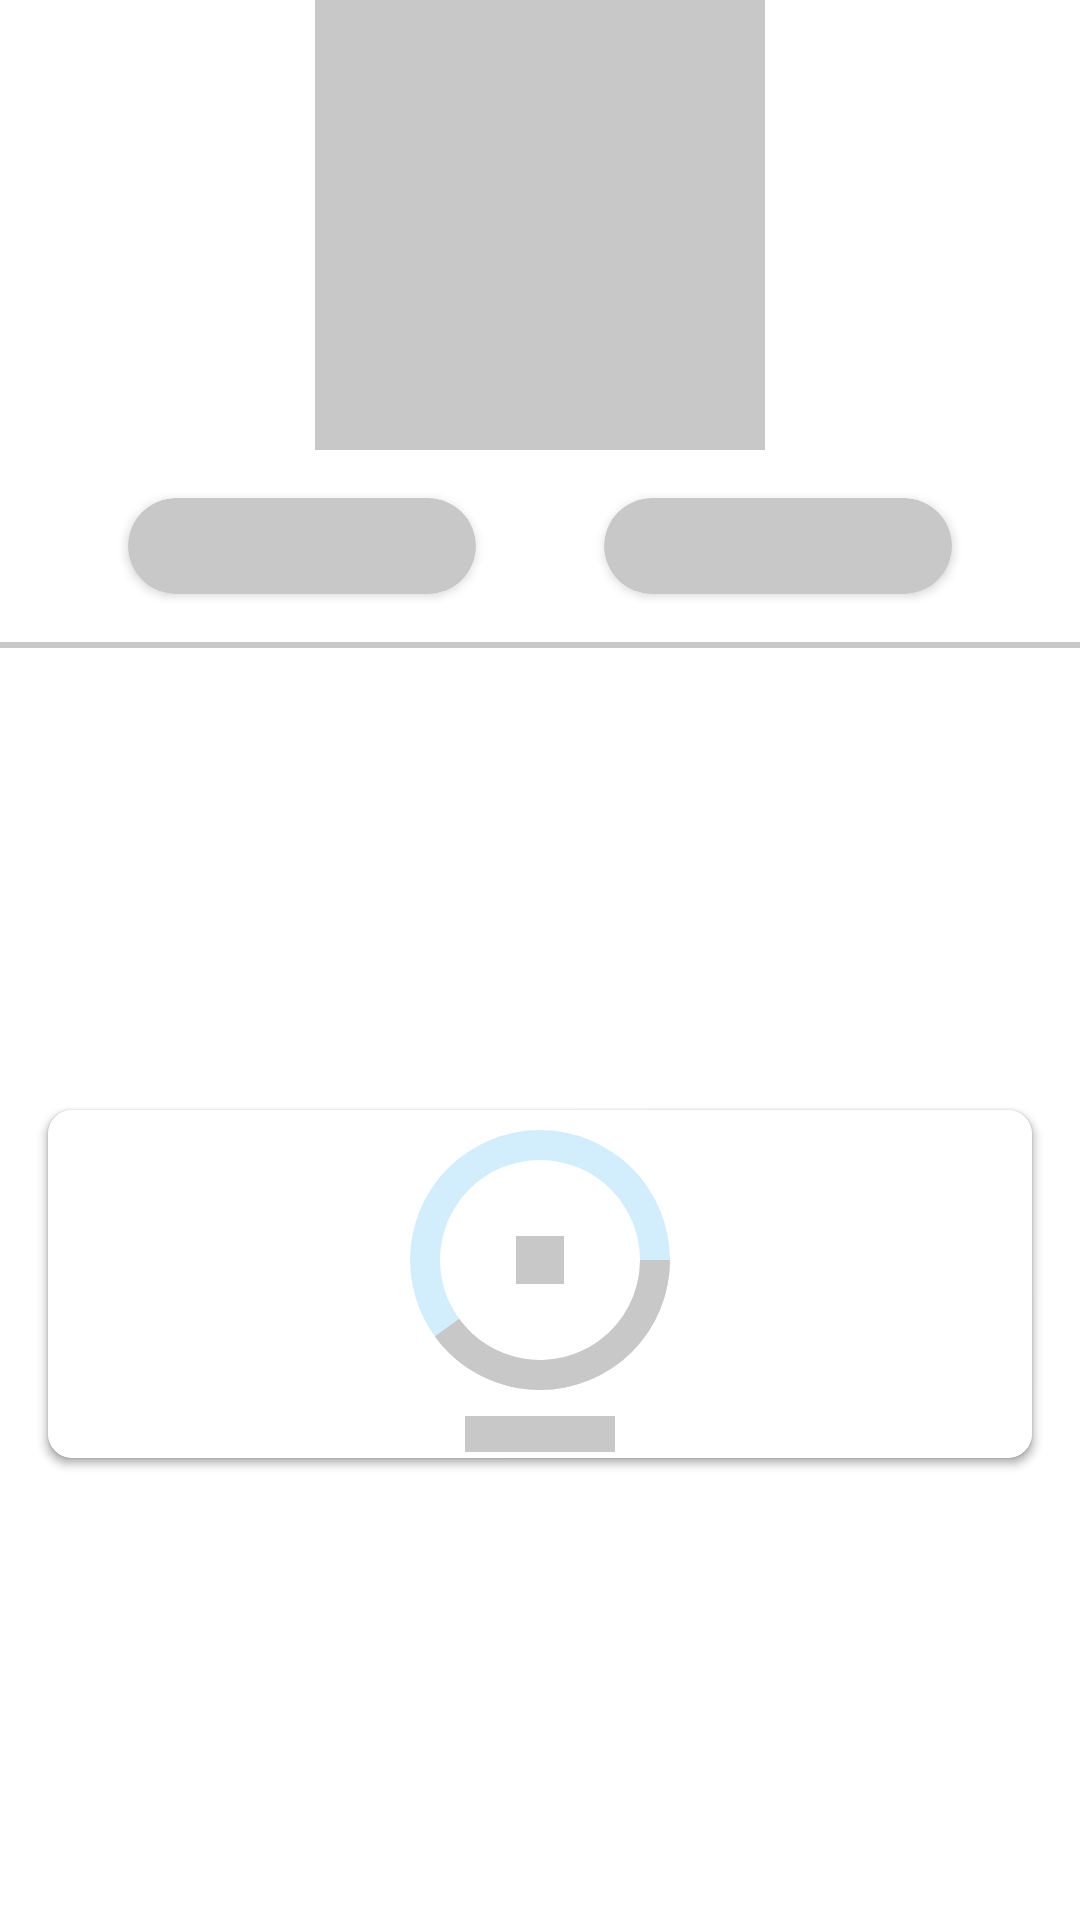

The Android layout XML behind this screen, and the referenced resources:
<!-- AndroidManifest.xml: application theme Theme.Accedex -->
<!-- res/layout/shimmer_activity_pokemon.xml -->
<?xml version="1.0" encoding="utf-8"?>
<androidx.constraintlayout.widget.ConstraintLayout xmlns:android="http://schemas.android.com/apk/res/android"
    xmlns:app="http://schemas.android.com/apk/res-auto"
    android:layout_width="wrap_content"
    android:layout_height="wrap_content">

    <View
        android:id="@+id/shimmerImage"
        android:layout_width="150dp"
        android:layout_height="150dp"
        android:background="@color/shimmer"
        app:layout_constraintEnd_toEndOf="parent"
        app:layout_constraintStart_toStartOf="parent"
        app:layout_constraintTop_toTopOf="parent" />

    
    <androidx.cardview.widget.CardView
        android:id="@+id/shimmerCvType1"
        style="@style/type"
        app:cardBackgroundColor="@color/shimmer"
        app:layout_constraintEnd_toStartOf="@+id/shimmerCvType2"
        app:layout_constraintStart_toStartOf="parent"
        app:layout_constraintTop_toBottomOf="@+id/shimmerImage" />

    <androidx.cardview.widget.CardView
        android:id="@+id/shimmerCvType2"
        style="@style/type"
        app:cardBackgroundColor="@color/shimmer"
        app:layout_constraintEnd_toEndOf="parent"
        app:layout_constraintStart_toEndOf="@+id/shimmerCvType1"
        app:layout_constraintTop_toBottomOf="@+id/shimmerImage" />

    <View
        android:id="@+id/lineDivider7"
        android:layout_width="match_parent"
        android:layout_height="2dp"
        android:layout_marginTop="16dp"
        android:background="@color/shimmer"
        app:layout_constraintEnd_toEndOf="parent"
        app:layout_constraintStart_toStartOf="parent"
        app:layout_constraintTop_toBottomOf="@+id/shimmerCvType1" />

    
    <androidx.cardview.widget.CardView
        android:id="@+id/cvStat1"
        android:layout_width="match_parent"
        android:layout_height="wrap_content"
        android:layout_margin="16dp"
        app:cardCornerRadius="8dp"
        app:layout_constraintBottom_toBottomOf="parent"
        app:layout_constraintEnd_toStartOf="@+id/cvStat2"
        app:layout_constraintStart_toStartOf="parent"
        app:layout_constraintTop_toBottomOf="@+id/lineDivider7">

        <androidx.constraintlayout.widget.ConstraintLayout
            android:layout_width="match_parent"
            android:layout_height="match_parent">

            <ProgressBar
                android:id="@+id/pbStat"
                android:layout_width="100dp"
                android:layout_height="100dp"
                android:indeterminateOnly="false"
                android:progress="40"
                android:progressDrawable="@drawable/shimmer_custom_progress"
                app:layout_constraintBottom_toTopOf="@+id/tvStatName"
                app:layout_constraintEnd_toEndOf="parent"
                app:layout_constraintStart_toStartOf="parent"
                app:layout_constraintTop_toTopOf="parent" />

            <TextView
                android:id="@+id/tvStatNumber"
                android:layout_width="16dp"
                android:layout_height="16dp"
                android:background="@color/shimmer"
                android:textStyle="bold"
                app:layout_constraintBottom_toBottomOf="@+id/pbStat"
                app:layout_constraintEnd_toEndOf="@+id/pbStat"
                app:layout_constraintStart_toStartOf="@+id/pbStat"
                app:layout_constraintTop_toTopOf="@+id/pbStat" />

            <TextView
                android:id="@+id/tvStatName"
                android:layout_width="50dp"
                android:layout_height="12dp"
                android:layout_marginVertical="2dp"
                android:background="@color/shimmer"
                android:textStyle="bold"
                app:layout_constraintBottom_toBottomOf="parent"
                app:layout_constraintEnd_toEndOf="parent"
                app:layout_constraintStart_toStartOf="parent"
                app:layout_constraintTop_toBottomOf="@+id/pbStat" />

        </androidx.constraintlayout.widget.ConstraintLayout>

    </androidx.cardview.widget.CardView>

    <androidx.cardview.widget.CardView
        android:id="@+id/cvStat2"
        android:layout_width="match_parent"
        android:layout_height="wrap_content"
        android:layout_margin="16dp"
        app:cardCornerRadius="8dp"
        app:layout_constraintBottom_toBottomOf="parent"
        app:layout_constraintEnd_toEndOf="parent"
        app:layout_constraintStart_toEndOf="@+id/cvStat1"
        app:layout_constraintTop_toBottomOf="@+id/lineDivider7">

        <androidx.constraintlayout.widget.ConstraintLayout
            android:layout_width="match_parent"
            android:layout_height="match_parent">

            <ProgressBar
                android:id="@+id/pbStat2"
                android:layout_width="100dp"
                android:layout_height="100dp"
                android:indeterminateOnly="false"
                android:progress="40"
                android:progressDrawable="@drawable/shimmer_custom_progress"
                app:layout_constraintBottom_toTopOf="@+id/tvStatName2"
                app:layout_constraintEnd_toEndOf="parent"
                app:layout_constraintStart_toStartOf="parent"
                app:layout_constraintTop_toTopOf="parent" />

            <TextView
                android:id="@+id/tvStatNumber2"
                android:layout_width="16dp"
                android:layout_height="16dp"
                android:background="@color/shimmer"
                android:textStyle="bold"
                app:layout_constraintBottom_toBottomOf="@+id/pbStat2"
                app:layout_constraintEnd_toEndOf="@+id/pbStat2"
                app:layout_constraintStart_toStartOf="@+id/pbStat2"
                app:layout_constraintTop_toTopOf="@+id/pbStat2" />

            <TextView
                android:id="@+id/tvStatName2"
                android:layout_width="50dp"
                android:layout_height="12dp"
                android:layout_marginVertical="2dp"
                android:background="@color/shimmer"
                android:textStyle="bold"
                app:layout_constraintBottom_toBottomOf="parent"
                app:layout_constraintEnd_toEndOf="parent"
                app:layout_constraintStart_toStartOf="parent"
                app:layout_constraintTop_toBottomOf="@+id/pbStat2" />

        </androidx.constraintlayout.widget.ConstraintLayout>

    </androidx.cardview.widget.CardView>

</androidx.constraintlayout.widget.ConstraintLayout>
<!-- resources referenced by this layout -->
<resources>
  <color name="shimmer">#C8C8C9</color>
  <!-- drawable shimmer_custom_progress (drawable) -->
  <?xml version="1.0" encoding="utf-8"?>
  <layer-list xmlns:android="http://schemas.android.com/apk/res/android">
  
      <item android:id="@android:id/background">
  
          <shape
              android:shape="ring"
              android:thickness="10dp"
              android:useLevel="false">
  
              <solid android:color="#D2EDFC" />
  
          </shape>
      </item>
  
      <item android:id="@android:id/progress">
  
          <shape
              android:shape="ring"
              android:thickness="10dp"
              android:useLevel="true">
  
              <solid android:color="@color/shimmer" />
          </shape>
      </item>
  </layer-list>
  <style name="type">
          <item name="android:layout_width">116dp</item>
          <item name="android:layout_height">32dp</item>
          <item name="cardCornerRadius">16dp</item>
          <item name="android:layout_marginTop">16dp</item>
      </style>
  <style name="Theme.Accedex" parent="Theme.MaterialComponents.DayNight.DarkActionBar">
          
          <item name="colorPrimary">@color/purple_500</item>
          <item name="colorPrimaryVariant">@color/purple_700</item>
          <item name="colorOnPrimary">@color/white</item>
          
          <item name="colorSecondary">@color/teal_200</item>
          <item name="colorSecondaryVariant">@color/teal_700</item>
          <item name="colorOnSecondary">@color/black</item>
          
          <item name="android:statusBarColor" tools:targetApi="l">?attr/colorPrimaryVariant</item>
          
      </style>
  <color name="purple_500">#FF6200EE</color>
  <color name="purple_700">#FF3700B3</color>
  <color name="white">#FFFFFFFF</color>
  <color name="teal_200">#FF03DAC5</color>
  <color name="teal_700">#FF018786</color>
  <color name="black">#FF000000</color>
</resources>
